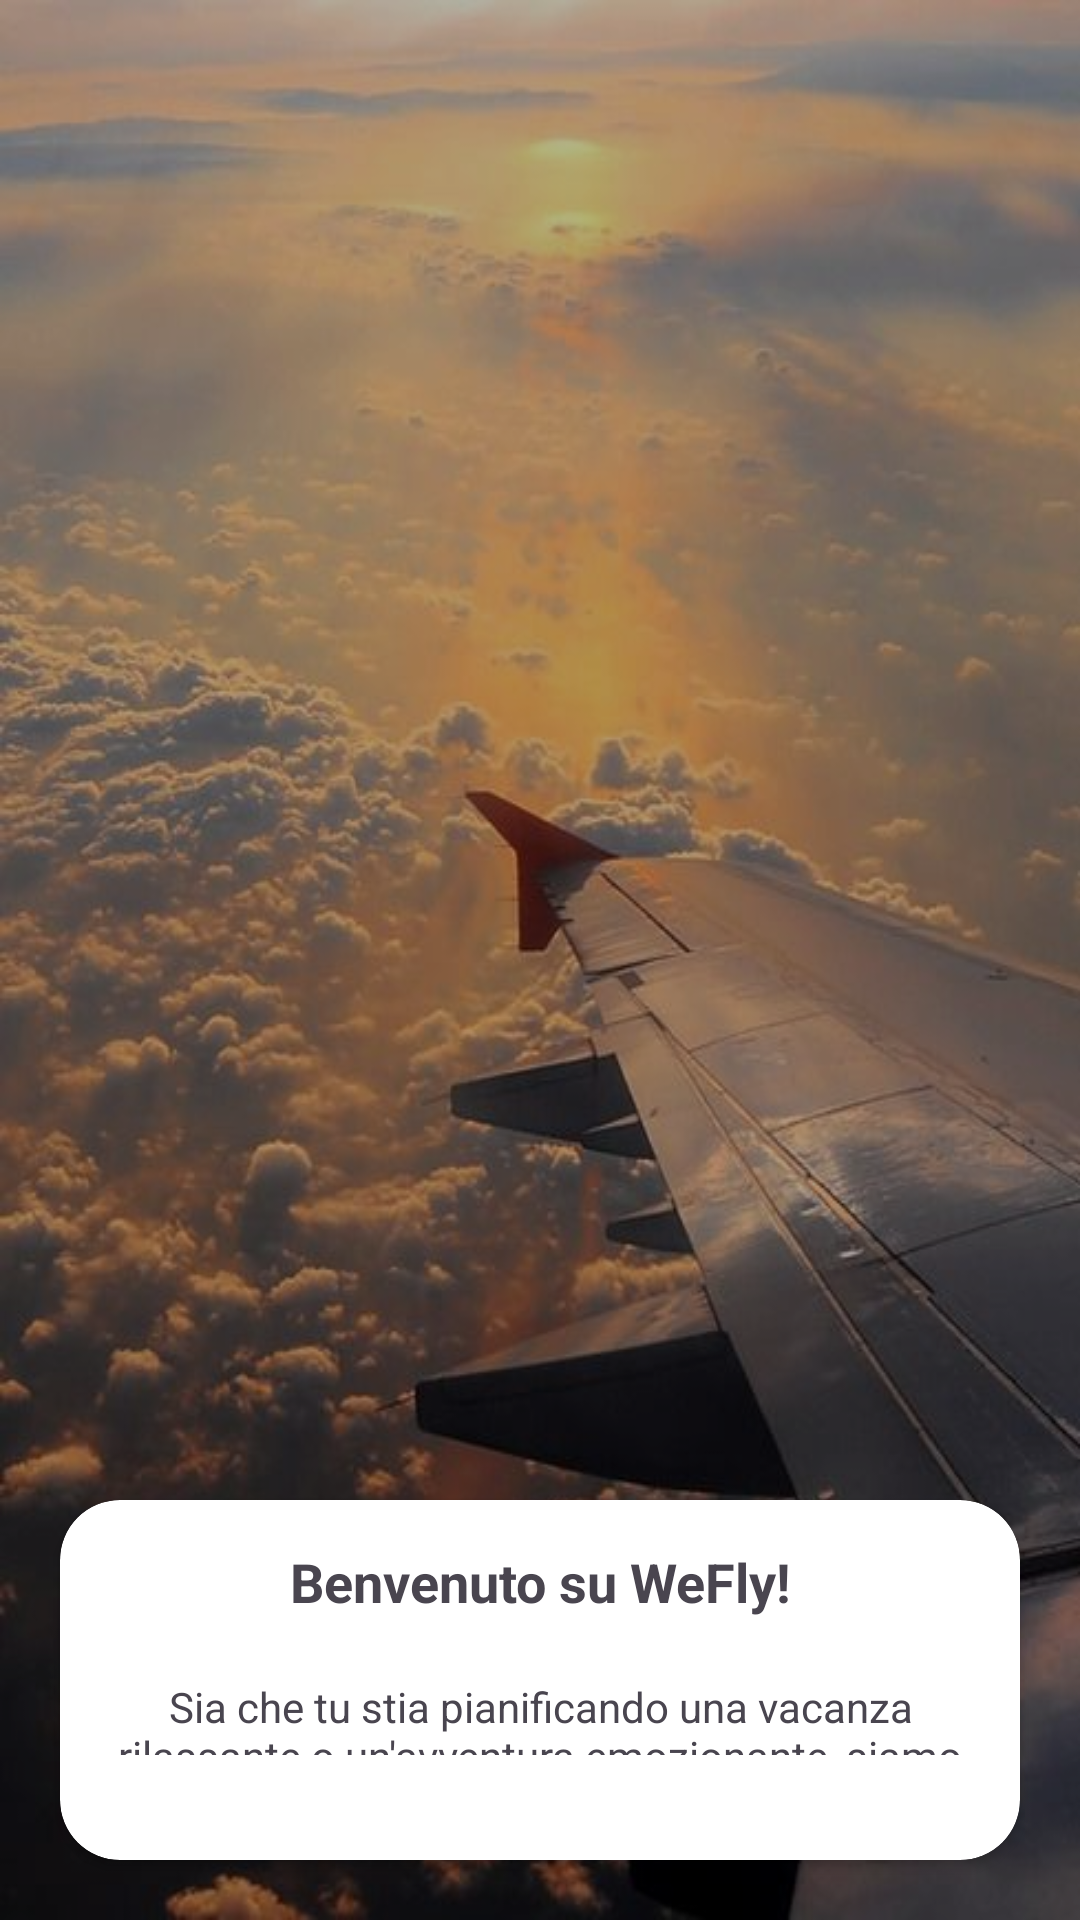

Write the Android layout XML for this screen, with the resource values it uses.
<!-- AndroidManifest.xml: application theme Theme.WeFly -->
<!-- res/layout/fragment_first_slide.xml -->
<?xml version="1.0" encoding="utf-8"?>
<RelativeLayout xmlns:android="http://schemas.android.com/apk/res/android"
    xmlns:tools="http://schemas.android.com/tools"
    xmlns:app="http://schemas.android.com/apk/res-auto"
    android:layout_width="match_parent"
    android:layout_height="match_parent"
    tools:context=".onboarding.FirstSlideFragment"
    android:background="@drawable/first_slide_fragm">

   <RelativeLayout
       android:layout_width="match_parent"
       android:layout_height="match_parent"
       android:background = "@color/black"
       android:alpha="0.3"/>

   <androidx.cardview.widget.CardView
       android:id="@+id/cardView"
       android:layout_width="match_parent"
       android:layout_height="wrap_content"
       android:layout_marginTop="500dp"
       android:layout_marginBottom="20dp"
       android:layout_marginLeft="20dp"
       android:layout_marginRight="20dp"
       app:cardCornerRadius="20dp"
       android:background="@color/white">

      <LinearLayout
          android:layout_width="match_parent"
          android:layout_height="wrap_content"
          android:orientation = "vertical"
          android:gravity="center"
          android:padding="15dp">

         <TextView
             android:layout_width="match_parent"
             android:layout_height="wrap_content"
             android:text="Benvenuto su WeFly!"
             android:textStyle="bold"
             android:textSize="18sp"
             android:gravity="center"/>

         <TextView
             android:layout_width="wrap_content"
             android:layout_height="wrap_content"
             android:layout_marginTop="20dp"
             android:layout_marginBottom="20dp"
             android:text = "Sia che tu stia pianificando una vacanza rilassante o un'avventura emozionante, siamo qui per rendere ogni viaggio un'esperienza indimenticabile."
             android:gravity="center"/>


      </LinearLayout>

   </androidx.cardview.widget.CardView>
   <LinearLayout
       android:layout_width="match_parent"
       android:layout_height="wrap_content"
       android:orientation="horizontal"
       android:layout_below = "@id/cardView"
       android:layout_marginLeft="20dp"
       android:layout_marginRight="20dp"
       android:layout_marginTop="10dp">

      <TextView
          android:id="@+id/salta"
          android:layout_width="0dp"
          android:layout_height="wrap_content"
          android:text="Salta"
          android:textStyle="bold"
          android:textSize="18sp"
          android:textColor="@color/white"
          android:layout_weight="1"
          android:gravity="start"/>

      <TextView
          android:id="@+id/avanti"
          android:layout_width="0dp"
          android:layout_height="wrap_content"
          android:text="Avanti"
          android:textStyle="bold"
          android:textSize="18sp"
          android:textColor="@color/white"
          android:layout_weight="1"
          android:gravity="end"/>


   </LinearLayout>



</RelativeLayout>
<!-- resources referenced by this layout -->
<resources>
  <color name="black">#FF000000</color>
  <color name="white">#FFFFFFFF</color>
  <!-- drawable first_slide_fragm: png bitmap (drawable, 460764 bytes) -->
  <style name="Theme.WeFly" parent="Base.Theme.WeFly" />
  <style name="Base.Theme.WeFly" parent="Theme.Material3.DayNight.NoActionBar">
  
      </style>
</resources>
